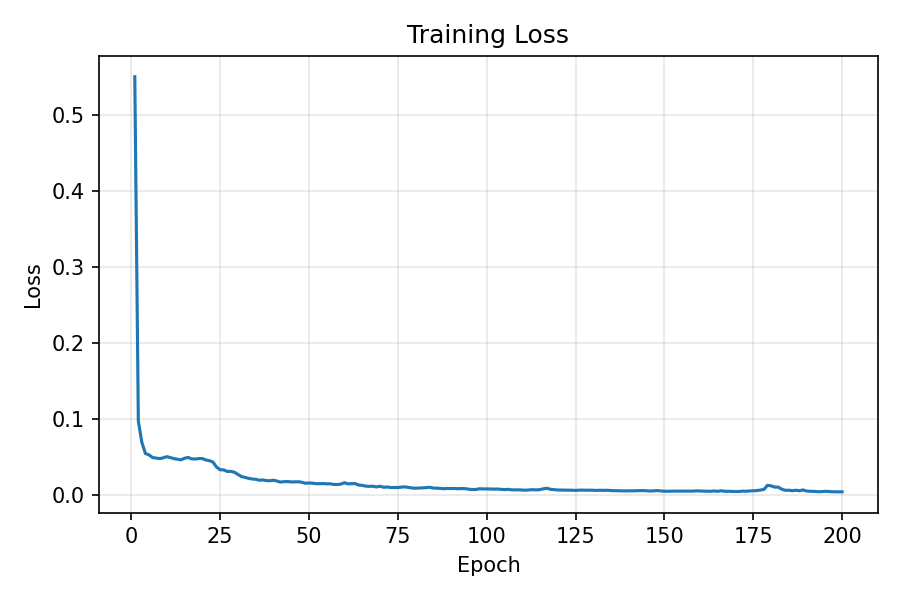

The table this chart was drawn from, first rows:
epoch, loss
1, 0.5501
2, 0.09666
3, 0.06851
4, 0.05413
5, 0.05237
6, 0.0489
7, 0.04821
8, 0.04746
9, 0.04844
10, 0.05
11, 0.04886
12, 0.04742
13, 0.04667
14, 0.04587
15, 0.04795
16, 0.04892
17, 0.04714
18, 0.0469
19, 0.04752
20, 0.04756
21, 0.04568
22, 0.0447
23, 0.04293
24, 0.03634
25, 0.03281
26, 0.03263
27, 0.03057
28, 0.03068
29, 0.02955
30, 0.02662
31, 0.02382
32, 0.02273
33, 0.02149
34, 0.02065
35, 0.02021
36, 0.01903
37, 0.01937
38, 0.01852
39, 0.0183
40, 0.01905
41, 0.01792
42, 0.01656
43, 0.0171
44, 0.01726
45, 0.01673
46, 0.01679
47, 0.01697
48, 0.01636
49, 0.01504
50, 0.01533
51, 0.01518
52, 0.01442
53, 0.01449
54, 0.01456
55, 0.01426
56, 0.0143
57, 0.01349
58, 0.01332
59, 0.01395
60, 0.01571
... 140 more rows
